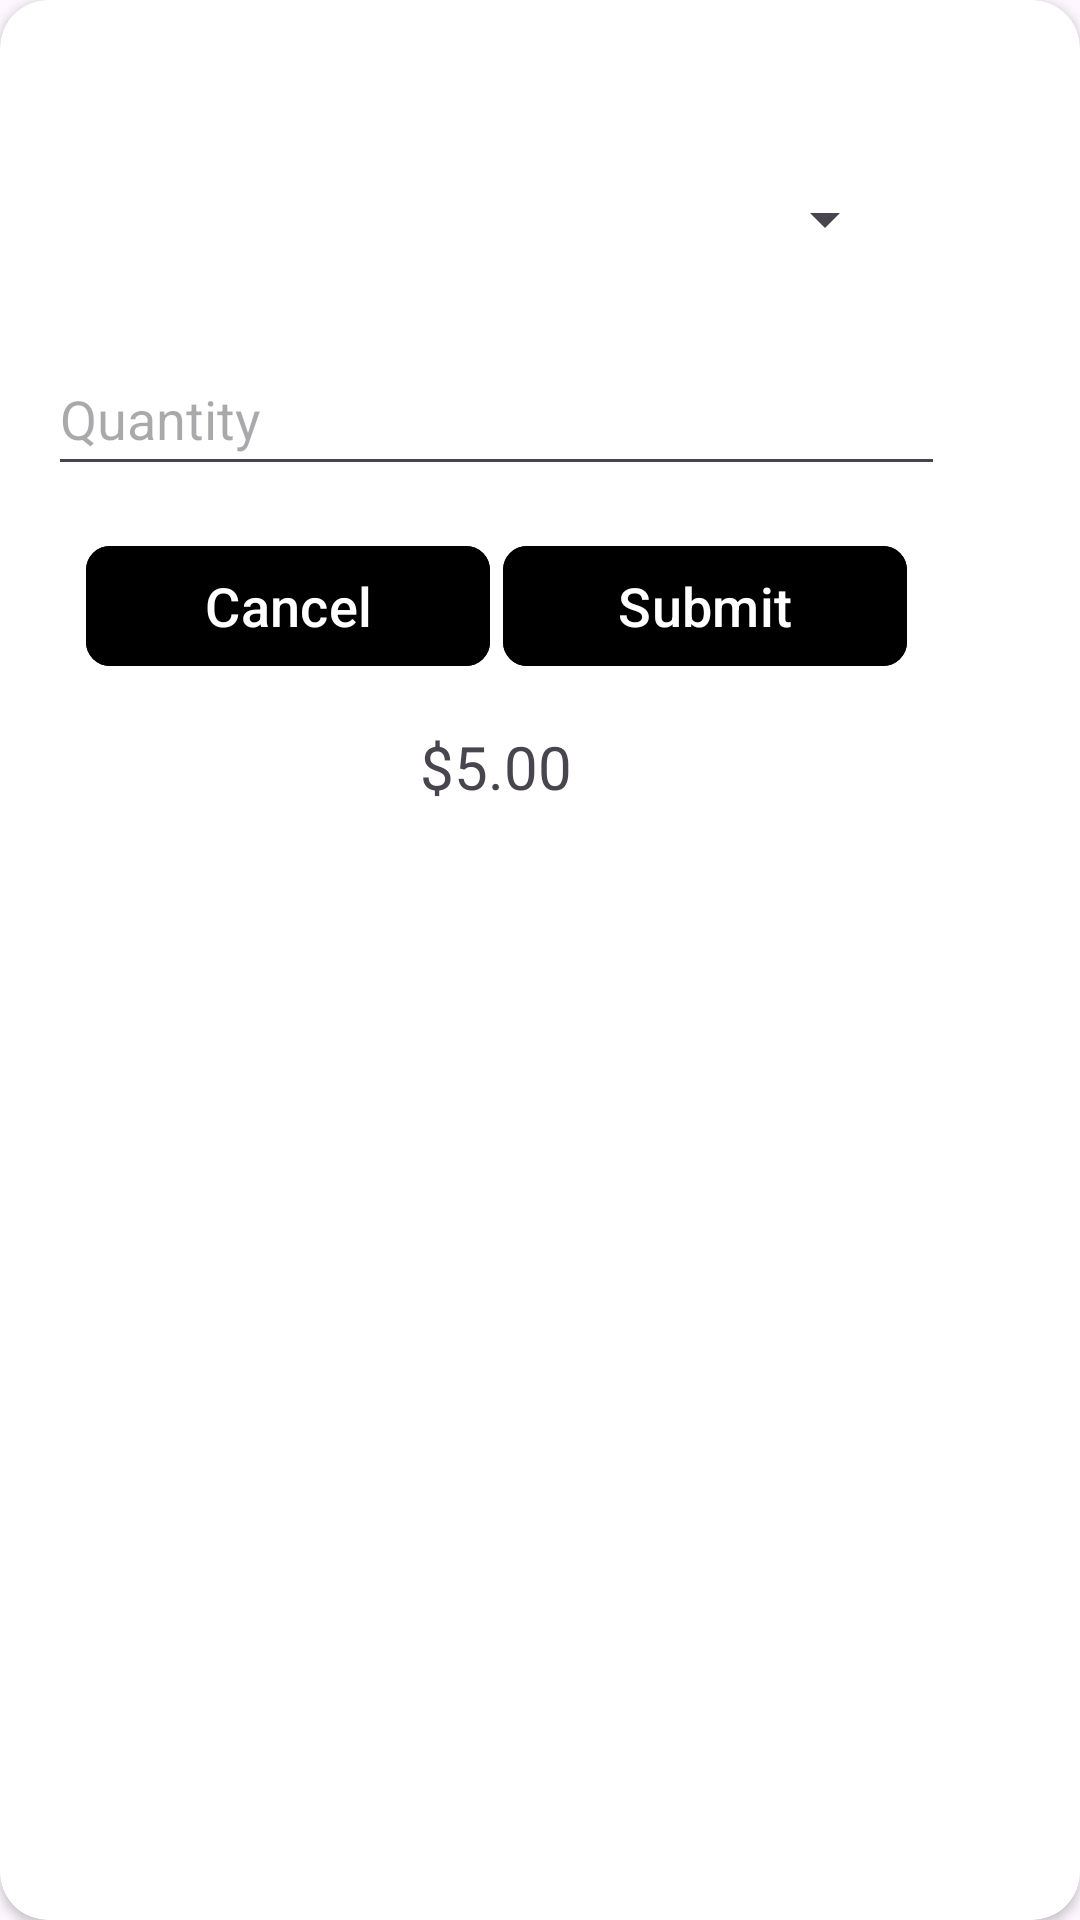

Produce the Android XML layout that renders to this screen, including the resource entries it uses.
<!-- AndroidManifest.xml: application theme Theme.Project_1201345_12012093 -->
<!-- res/layout/dialog_order_pizza.xml -->
<?xml version="1.0" encoding="utf-8"?>
<androidx.cardview.widget.CardView
    xmlns:android="http://schemas.android.com/apk/res/android"
    xmlns:app="http://schemas.android.com/apk/res-auto"
    android:layout_width="wrap_content"
    android:layout_height="wrap_content"
    android:layout_margin="16dp"
    android:background="@drawable/custom_dialog_background"
    app:cardCornerRadius="16dp">

    <androidx.constraintlayout.widget.ConstraintLayout
        android:layout_width="331dp"
        android:layout_height="wrap_content"
        android:padding="16dp">

        <Spinner
            android:id="@+id/spinnerPizzaSize"
            android:layout_width="match_parent"
            android:layout_height="50dp"
            android:layout_marginStart="16dp"
            android:layout_marginTop="32dp"
            android:layout_marginEnd="16dp"
            app:layout_constraintEnd_toEndOf="parent"
            app:layout_constraintStart_toStartOf="parent"
            app:layout_constraintTop_toTopOf="parent" />

        <EditText
            android:id="@+id/editTextQuantity"
            android:layout_width="0dp"
            android:layout_height="wrap_content"
            android:layout_marginTop="16dp"
            android:hint="Quantity"
            android:inputType="number"
            android:minHeight="48dp"
            app:layout_constraintEnd_toEndOf="parent"
            app:layout_constraintStart_toStartOf="parent"
            app:layout_constraintTop_toBottomOf="@id/spinnerPizzaSize" />

        <com.google.android.material.button.MaterialButton
            android:id="@+id/buttonSubmitOrder"
            android:layout_width="0dp"
            android:layout_height="wrap_content"
            android:layout_marginTop="16dp"
            android:layout_marginEnd="8dp"
            android:backgroundTint="#000000"
            android:text="Submit"
            android:textColor="#FFFFFF"
            android:textSize="18sp"
            app:cornerRadius="8dp"
            app:layout_constraintEnd_toEndOf="parent"
            app:layout_constraintStart_toEndOf="@id/buttonCancelOrder"
            app:layout_constraintTop_toBottomOf="@id/editTextQuantity"
            app:layout_constraintWidth_percent="0.45" />

        <com.google.android.material.button.MaterialButton
            android:id="@+id/buttonCancelOrder"
            android:layout_width="0dp"
            android:layout_height="wrap_content"
            android:layout_marginStart="8dp"
            android:layout_marginTop="16dp"
            android:backgroundTint="#000000"
            android:text="Cancel"
            android:textColor="#FFFFFF"
            android:textSize="18sp"
            app:cornerRadius="8dp"
            app:layout_constraintEnd_toStartOf="@id/buttonSubmitOrder"
            app:layout_constraintStart_toStartOf="parent"
            app:layout_constraintTop_toBottomOf="@id/editTextQuantity"
            app:layout_constraintWidth_percent="0.45" />

        <TextView
            android:id="@+id/priceTextView"
            android:layout_width="0dp"
            android:layout_height="wrap_content"
            android:layout_marginTop="16dp"
            android:text="$5.00"
            android:textAlignment="center"
            android:textSize="20sp"
            app:layout_constraintEnd_toEndOf="parent"
            app:layout_constraintStart_toStartOf="parent"
            app:layout_constraintTop_toBottomOf="@id/buttonSubmitOrder" />

    </androidx.constraintlayout.widget.ConstraintLayout>

</androidx.cardview.widget.CardView>
<!-- resources referenced by this layout -->
<resources>
  <!-- drawable custom_dialog_background (drawable) -->
  <?xml version="1.0" encoding="utf-8"?>
  <shape xmlns:android="http://schemas.android.com/apk/res/android"
      android:shape="rectangle">
      <corners android:radius="30dp"/>
      <solid android:color="#f9f9f9"/>
  </shape>
  <style name="Theme.Project_1201345_12012093" parent="Base.Theme.Project_1201345_12012093" />
  <style name="Base.Theme.Project_1201345_12012093" parent="Theme.Material3.DayNight.NoActionBar">
          
          
      </style>
</resources>
